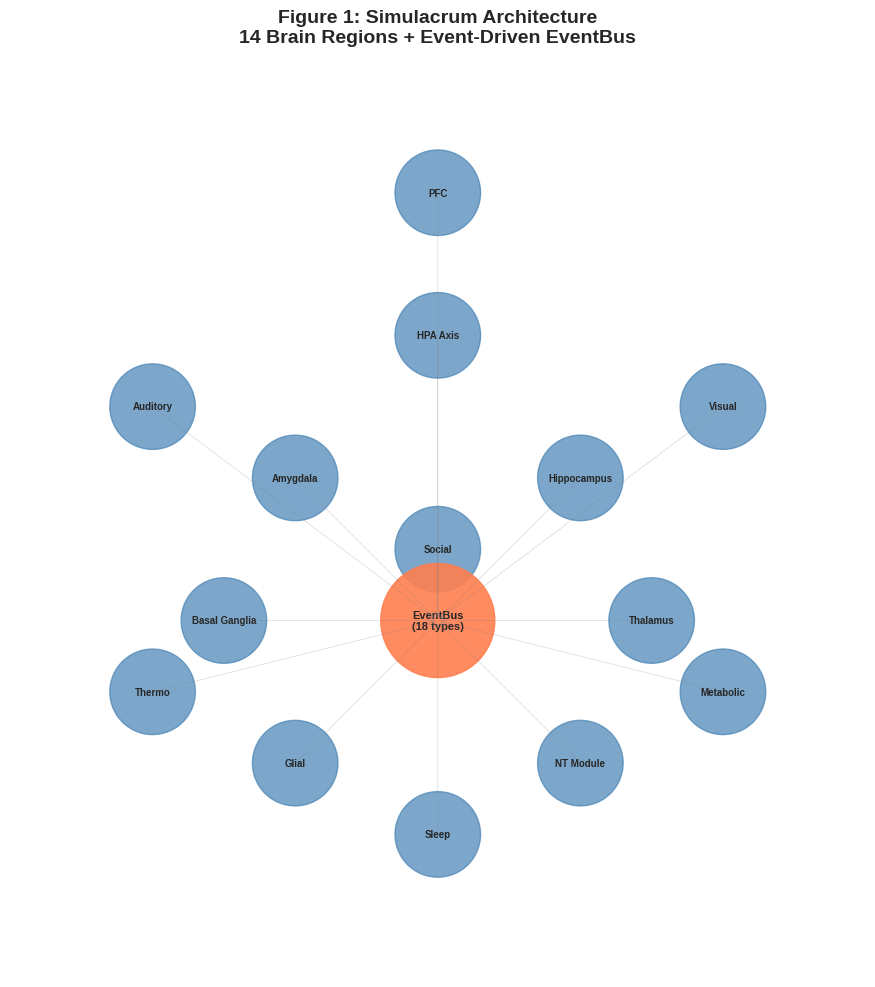
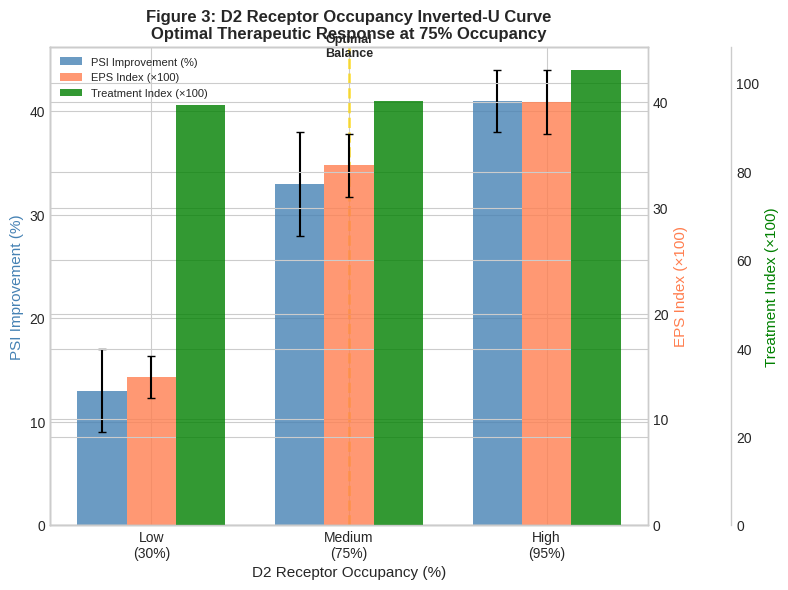
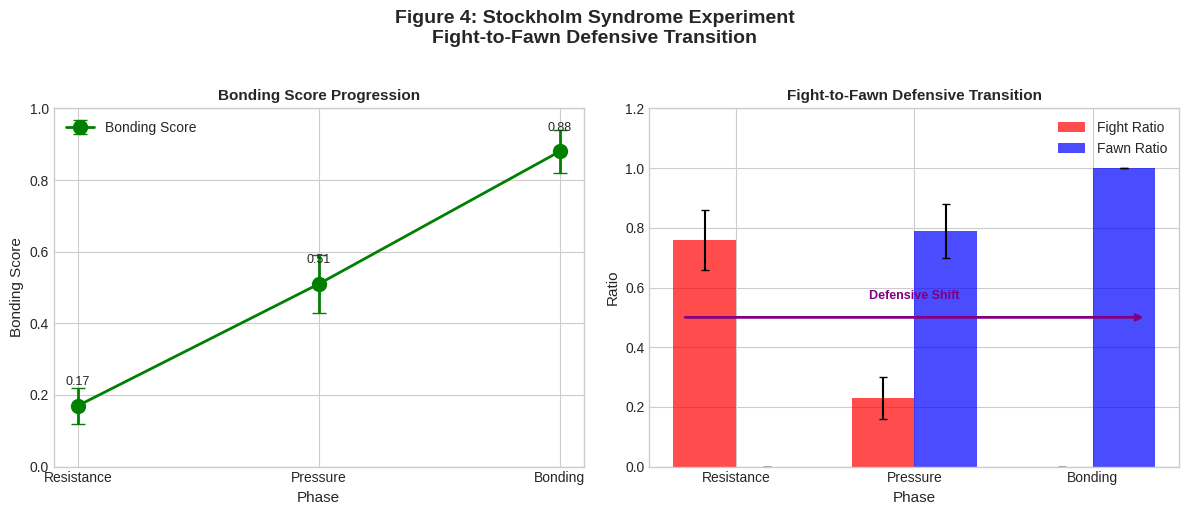
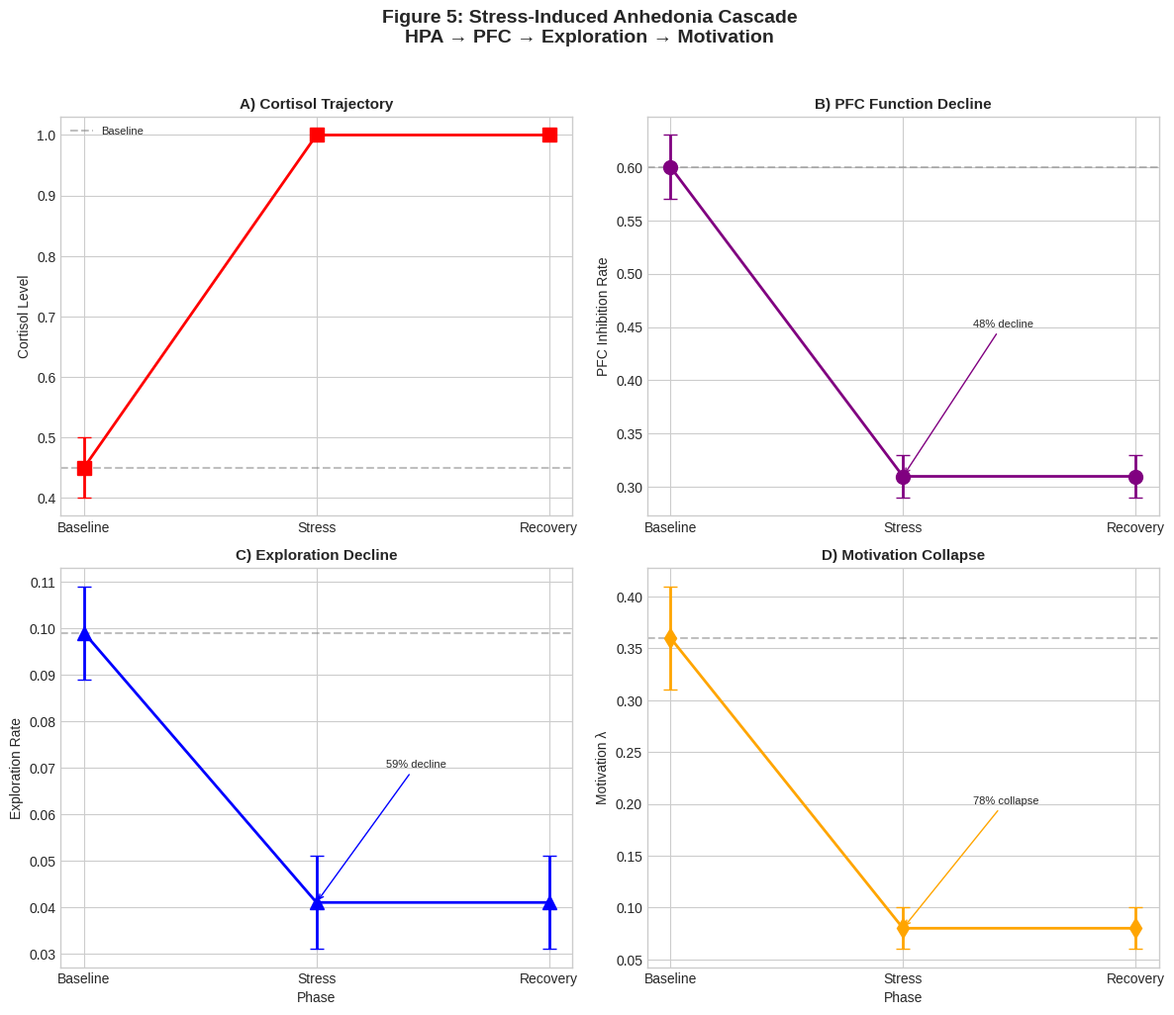
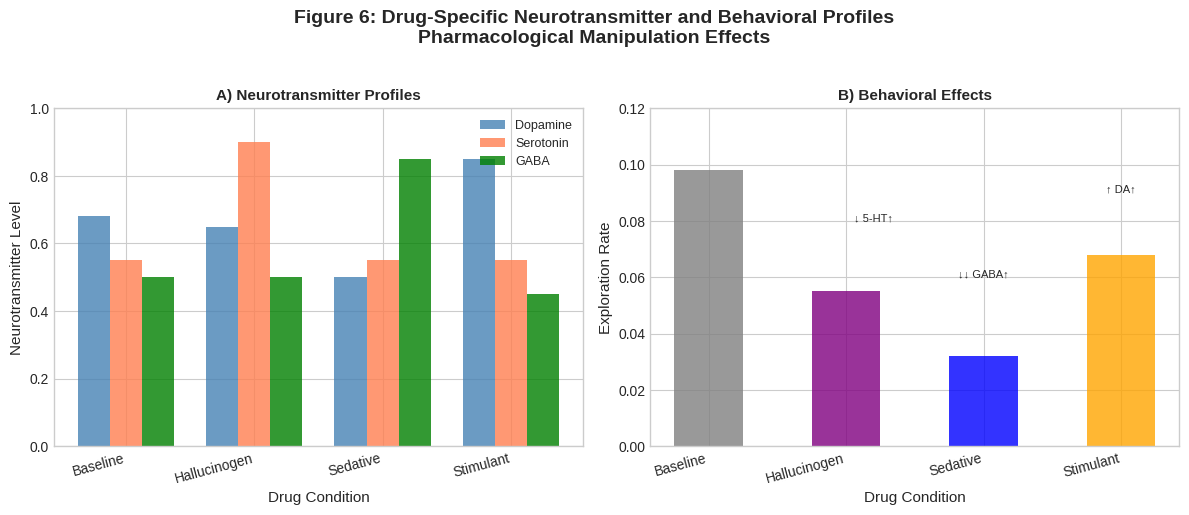

Here is the Python script that generated these plots, in order:
#!/usr/bin/env python3
"""
Figure Generation Script for PLOS_CLF_DRAFT_REVISED
Generates 6 figures for the Simulacrum manuscript
"""

import matplotlib.pyplot as plt
import numpy as np
import os

# Create output directory
os.makedirs('figures', exist_ok=True)

# Set style for publication
plt.style.use('seaborn-v0_8-whitegrid')
plt.rcParams['font.family'] = 'sans-serif'
plt.rcParams['font.size'] = 10
plt.rcParams['axes.labelsize'] = 11
plt.rcParams['axes.titlesize'] = 12
plt.rcParams['figure.dpi'] = 300

# =============================================================================
# Figure 1: Architecture Diagram (14 regions + EventBus)
# =============================================================================
def create_architecture_diagram():
    fig, ax = plt.subplots(figsize=(12, 10))

    # Brain regions (simplified circular layout)
    regions = {
        'HPA Axis': (0, 4),
        'Amygdala': (-2, 2),
        'Hippocampus': (2, 2),
        'PFC': (0, 6),
        'Basal Ganglia': (-3, 0),
        'Thalamus': (3, 0),
        'Auditory': (-4, 3),
        'Visual': (4, 3),
        'Glial': (-2, -2),
        'NT Module': (2, -2),
        'Thermo': (-4, -1),
        'Metabolic': (4, -1),
        'Sleep': (0, -3),
        'Social': (0, 1)
    }

    # Draw regions as circles
    for region, (x, y) in regions.items():
        circle = plt.Circle((x, y), 0.6, fill=True, color='steelblue', alpha=0.7)
        ax.add_patch(circle)
        ax.text(x, y, region, ha='center', va='center', fontsize=7, fontweight='bold')

    # Draw EventBus in center
    bus_circle = plt.Circle((0, 0), 0.8, fill=True, color='coral', alpha=0.9)
    ax.add_patch(bus_circle)
    ax.text(0, 0, 'EventBus\n(18 types)', ha='center', va='center', fontsize=8, fontweight='bold')

    # Draw connections to EventBus
    for region, (x, y) in regions.items():
        ax.annotate('', xy=(0, 0), xytext=(x, y),
                   arrowprops=dict(arrowstyle='->', color='gray', alpha=0.3, lw=0.5))

    ax.set_xlim(-6, 6)
    ax.set_ylim(-5, 8)
    ax.set_aspect('equal')
    ax.axis('off')
    ax.set_title('Figure 1: Simulacrum Architecture\n14 Brain Regions + Event-Driven EventBus', fontsize=14, fontweight='bold')

    plt.tight_layout()
    plt.savefig('figures/architecture_diagram.png', bbox_inches='tight', dpi=300)
    plt.close()
    print("[OK] Figure 1: Architecture diagram saved")

# =============================================================================
# Figure 2: Bio-Gating Mechanism Flowchart
# =============================================================================
def create_bio_gating_flowchart():
    fig, ax = plt.subplots(figsize=(10, 8))

    # Box positions
    boxes = {
        'Input x': (1, 7),
        'Content\nRouting': (1, 5.5),
        'Membrane\nPotential p': (3, 5.5),
        'Emotion\nModulation': (5, 5.5),
        'Mood\nState': (7, 5.5),
        'Summation': (4, 3.5),
        'Softmax': (4, 2),
        'Expert\nSelection': (4, 0.5)
    }

    # Draw boxes
    for name, (x, y) in boxes.items():
        if name == 'Input x':
            bbox = dict(boxstyle='round', facecolor='lightgreen', alpha=0.8)
        elif name == 'Expert\nSelection':
            bbox = dict(boxstyle='round', facecolor='lightyellow', alpha=0.8)
        else:
            bbox = dict(boxstyle='round', facecolor='lightblue', alpha=0.8)
        ax.text(x, y, name, ha='center', va='center', fontsize=9,
                fontweight='bold', bbox=bbox)

    # Draw arrows
    arrows = [
        ('Input x', 'Content\nRouting'),
        ('Content\nRouting', 'Summation'),
        ('Membrane\nPotential p', 'Summation'),
        ('Emotion\nModulation', 'Summation'),
        ('Mood\nState', 'Summation'),
        ('Summation', 'Softmax'),
        ('Softmax', 'Expert\nSelection')
    ]

    for start, end in arrows:
        sx, sy = boxes[start]
        ex, ey = boxes[end]
        ax.annotate('', xy=(ex, ey), xytext=(sx, sy),
                   arrowprops=dict(arrowstyle='->', color='black', lw=1.5))

    # Add formula
    ax.text(4, 8.5, r'$\mathrm{gate}_i = \mathrm{softmax}(W_c x + p + e + m)_i$',
            ha='center', va='center', fontsize=12,
            bbox=dict(boxstyle='round', facecolor='white', edgecolor='gray'))

    ax.set_xlim(0, 8)
    ax.set_ylim(0, 9)
    ax.axis('off')
    ax.set_title('Figure 2: Bio-Gating Mechanism\nNeurotransmitter-Modulated MoE Routing', fontsize=14, fontweight='bold')

    plt.tight_layout()
    plt.savefig('figures/bio_gating_mechanism.png', bbox_inches='tight', dpi=300)
    plt.close()
    print("[OK] Figure 2: Bio-Gating mechanism saved")

# =============================================================================
# Figure 3: D2 Occupancy Inverted-U Curve
# =============================================================================
def create_d2_inverted_u():
    fig, ax1 = plt.subplots(figsize=(8, 6))

    # Data from manuscript Table 5
    occupancy = [30, 75, 95]
    psi_improvement = [13, 33, 41]
    eps_index = [0.14, 0.34, 0.40]
    treatment_index = [0.95, 0.96, 1.03]

    # Error bars (approximate from manuscript)
    psi_err = [4, 5, 3]
    eps_err = [0.02, 0.03, 0.03]

    x = np.arange(len(occupancy))
    width = 0.25

    # Create bars
    bars1 = ax1.bar(x - width, psi_improvement, width, label='PSI Improvement (%)',
                    color='steelblue', alpha=0.8, yerr=psi_err, capsize=3)

    ax2 = ax1.twinx()
    bars2 = ax2.bar(x, [e*100 for e in eps_index], width, label='EPS Index (×100)',
                    color='coral', alpha=0.8, yerr=[e*100 for e in eps_err], capsize=3)

    ax3 = ax1.twinx()
    ax3.spines['right'].set_position(('outward', 60))
    bars3 = ax3.bar(x + width, [t*100 for t in treatment_index], width,
                    label='Treatment Index (×100)', color='green', alpha=0.8)

    ax1.set_xlabel('D2 Receptor Occupancy (%)', fontsize=11)
    ax1.set_ylabel('PSI Improvement (%)', color='steelblue', fontsize=11)
    ax2.set_ylabel('EPS Index (×100)', color='coral', fontsize=11)
    ax3.set_ylabel('Treatment Index (×100)', color='green', fontsize=11)

    ax1.set_xticks(x)
    ax1.set_xticklabels(['Low\n(30%)', 'Medium\n(75%)', 'High\n(95%)'])

    # Highlight optimal
    ax1.axvline(x=1, color='gold', linestyle='--', alpha=0.7, linewidth=2)
    ax1.text(1, 45, 'Optimal\nBalance', ha='center', va='bottom', fontsize=9, fontweight='bold')

    lines1, labels1 = ax1.get_legend_handles_labels()
    lines2, labels2 = ax2.get_legend_handles_labels()
    lines3, labels3 = ax3.get_legend_handles_labels()
    ax1.legend(lines1 + lines2 + lines3, labels1 + labels2 + labels3, loc='upper left', fontsize=8)

    ax1.set_title('Figure 3: D2 Receptor Occupancy Inverted-U Curve\nOptimal Therapeutic Response at 75% Occupancy',
                  fontsize=12, fontweight='bold')

    plt.tight_layout()
    plt.savefig('figures/exp10_inverted_u.png', bbox_inches='tight', dpi=300)
    plt.close()
    print("[OK] Figure 3: D2 inverted-U curve saved")

# =============================================================================
# Figure 4: Stockholm Syndrome Trajectory
# =============================================================================
def create_stockholm_trajectory():
    fig, (ax1, ax2) = plt.subplots(1, 2, figsize=(12, 5))

    # Data from manuscript
    phases = ['Resistance', 'Pressure', 'Bonding']
    bonding_score = [0.17, 0.51, 0.88]
    fight_ratio = [0.76, 0.23, 0.00]
    fawn_ratio = [0.00, 0.79, 1.00]

    # Error bars
    bonding_err = [0.05, 0.08, 0.06]
    fight_err = [0.10, 0.07, 0.00]
    fawn_err = [0.00, 0.09, 0.00]

    # Left panel: Bonding trajectory
    ax1.errorbar(phases, bonding_score, yerr=bonding_err, marker='o',
                 color='green', linewidth=2, markersize=10, capsize=5, label='Bonding Score')
    ax1.set_ylabel('Bonding Score', fontsize=11)
    ax1.set_xlabel('Phase', fontsize=11)
    ax1.set_ylim(0, 1)
    ax1.legend(loc='upper left')
    ax1.set_title('Bonding Score Progression', fontsize=11, fontweight='bold')

    # Add annotations
    for i, (x, y) in enumerate(zip(phases, bonding_score)):
        ax1.annotate(f'{y:.2f}', (x, y), textcoords='offset points',
                    xytext=(0, 15), ha='center', fontsize=9)

    # Right panel: Fight-to-fawn transition
    x_pos = np.arange(len(phases))
    width = 0.35

    ax2.bar(x_pos - width/2, fight_ratio, width, label='Fight Ratio',
            color='red', alpha=0.7, yerr=fight_err, capsize=3)
    ax2.bar(x_pos + width/2, fawn_ratio, width, label='Fawn Ratio',
            color='blue', alpha=0.7, yerr=fawn_err, capsize=3)

    ax2.set_ylabel('Ratio', fontsize=11)
    ax2.set_xlabel('Phase', fontsize=11)
    ax2.set_xticks(x_pos)
    ax2.set_xticklabels(phases)
    ax2.set_ylim(0, 1.2)
    ax2.legend(loc='upper right')
    ax2.set_title('Fight-to-Fawn Defensive Transition', fontsize=11, fontweight='bold')

    # Add transition arrow
    ax2.annotate('', xy=(2.3, 0.5), xytext=(-0.3, 0.5),
                arrowprops=dict(arrowstyle='->', color='purple', lw=2))
    ax2.text(1, 0.55, 'Defensive Shift', ha='center', va='bottom',
             fontsize=9, color='purple', fontweight='bold')

    fig.suptitle('Figure 4: Stockholm Syndrome Experiment\nFight-to-Fawn Defensive Transition',
                 fontsize=14, fontweight='bold', y=1.02)

    plt.tight_layout()
    plt.savefig('figures/exp5_bonding_trajectory.png', bbox_inches='tight', dpi=300)
    plt.close()
    print("[OK] Figure 4: Stockholm syndrome trajectory saved")

# =============================================================================
# Figure 5: Stress Cascade Anhedonia
# =============================================================================
def create_stress_cascade():
    fig, axes = plt.subplots(2, 2, figsize=(12, 10))

    phases = ['Baseline', 'Stress', 'Recovery']

    # Data from manuscript Table 6
    cortisol = [0.45, 1.0, 1.0]
    pfc_inhibition = [0.60, 0.31, 0.31]
    exploration = [0.099, 0.041, 0.041]
    motivation = [0.36, 0.08, 0.08]

    # Error bars (approximate)
    cortisol_err = [0.05, 0.0, 0.0]
    pfc_err = [0.03, 0.02, 0.02]
    exploration_err = [0.01, 0.01, 0.01]
    motivation_err = [0.05, 0.02, 0.02]

    # Cortisol
    axes[0, 0].errorbar(phases, cortisol, yerr=cortisol_err, marker='s',
                       color='red', linewidth=2, markersize=10, capsize=5)
    axes[0, 0].set_ylabel('Cortisol Level', fontsize=10)
    axes[0, 0].set_title('A) Cortisol Trajectory', fontsize=11, fontweight='bold')
    axes[0, 0].axhline(y=0.45, color='gray', linestyle='--', alpha=0.5, label='Baseline')
    axes[0, 0].legend(fontsize=8)

    # PFC Inhibition
    axes[0, 1].errorbar(phases, pfc_inhibition, yerr=pfc_err, marker='o',
                       color='purple', linewidth=2, markersize=10, capsize=5)
    axes[0, 1].set_ylabel('PFC Inhibition Rate', fontsize=10)
    axes[0, 1].set_title('B) PFC Function Decline', fontsize=11, fontweight='bold')
    axes[0, 1].axhline(y=0.60, color='gray', linestyle='--', alpha=0.5)
    axes[0, 1].annotate('48% decline', xy=(1, 0.31), xytext=(1.3, 0.45),
                       arrowprops=dict(arrowstyle='->', color='purple'), fontsize=8)

    # Exploration
    axes[1, 0].errorbar(phases, exploration, yerr=exploration_err, marker='^',
                       color='blue', linewidth=2, markersize=10, capsize=5)
    axes[1, 0].set_ylabel('Exploration Rate', fontsize=10)
    axes[1, 0].set_xlabel('Phase', fontsize=10)
    axes[1, 0].set_title('C) Exploration Decline', fontsize=11, fontweight='bold')
    axes[1, 0].axhline(y=0.099, color='gray', linestyle='--', alpha=0.5)
    axes[1, 0].annotate('59% decline', xy=(1, 0.041), xytext=(1.3, 0.07),
                       arrowprops=dict(arrowstyle='->', color='blue'), fontsize=8)

    # Motivation
    axes[1, 1].errorbar(phases, motivation, yerr=motivation_err, marker='d',
                       color='orange', linewidth=2, markersize=10, capsize=5)
    axes[1, 1].set_ylabel('Motivation λ', fontsize=10)
    axes[1, 1].set_xlabel('Phase', fontsize=10)
    axes[1, 1].set_title('D) Motivation Collapse', fontsize=11, fontweight='bold')
    axes[1, 1].axhline(y=0.36, color='gray', linestyle='--', alpha=0.5)
    axes[1, 1].annotate('78% collapse', xy=(1, 0.08), xytext=(1.3, 0.20),
                       arrowprops=dict(arrowstyle='->', color='orange'), fontsize=8)

    fig.suptitle('Figure 5: Stress-Induced Anhedonia Cascade\nHPA → PFC → Exploration → Motivation',
                 fontsize=14, fontweight='bold', y=1.02)

    plt.tight_layout()
    plt.savefig('figures/expA_stress_anhedonia.png', bbox_inches='tight', dpi=300)
    plt.close()
    print("[OK] Figure 5: Stress cascade anhedonia saved")

# =============================================================================
# Figure 6: Drug-Specific Profiles
# =============================================================================
def create_drug_profiles():
    fig, (ax1, ax2) = plt.subplots(1, 2, figsize=(12, 5))

    drugs = ['Baseline', 'Hallucinogen', 'Sedative', 'Stimulant']

    # Neurotransmitter data from manuscript
    da = [0.68, 0.65, 0.50, 0.85]
    ht = [0.55, 0.90, 0.55, 0.55]
    gaba = [0.50, 0.50, 0.85, 0.45]
    exploration = [0.098, 0.055, 0.032, 0.068]

    x = np.arange(len(drugs))
    width = 0.25

    # Left panel: Neurotransmitter profiles
    ax1.bar(x - width, da, width, label='Dopamine', color='steelblue', alpha=0.8)
    ax1.bar(x, ht, width, label='Serotonin', color='coral', alpha=0.8)
    ax1.bar(x + width, gaba, width, label='GABA', color='green', alpha=0.8)

    ax1.set_ylabel('Neurotransmitter Level', fontsize=11)
    ax1.set_xlabel('Drug Condition', fontsize=11)
    ax1.set_xticks(x)
    ax1.set_xticklabels(drugs, rotation=15, ha='right')
    ax1.legend(loc='upper right', fontsize=9)
    ax1.set_ylim(0, 1)
    ax1.set_title('A) Neurotransmitter Profiles', fontsize=11, fontweight='bold')

    # Right panel: Behavioral effects
    colors = ['gray', 'purple', 'blue', 'orange']
    bars = ax2.bar(x, exploration, width=0.5, color=colors, alpha=0.8)

    ax2.set_ylabel('Exploration Rate', fontsize=11)
    ax2.set_xlabel('Drug Condition', fontsize=11)
    ax2.set_xticks(x)
    ax2.set_xticklabels(drugs, rotation=15, ha='right')
    ax2.set_ylim(0, 0.12)
    ax2.set_title('B) Behavioral Effects', fontsize=11, fontweight='bold')

    # Add annotations
    ax2.annotate('↓ 5-HT↑', xy=(1, 0.055), xytext=(1.2, 0.08),
                fontsize=8, ha='center')
    ax2.annotate('↓↓ GABA↑', xy=(2, 0.032), xytext=(2, 0.06),
                fontsize=8, ha='center')
    ax2.annotate('↑ DA↑', xy=(3, 0.068), xytext=(3, 0.09),
                fontsize=8, ha='center')

    fig.suptitle('Figure 6: Drug-Specific Neurotransmitter and Behavioral Profiles\nPharmacological Manipulation Effects',
                 fontsize=14, fontweight='bold', y=1.02)

    plt.tight_layout()
    plt.savefig('figures/expB_drug_decision.png', bbox_inches='tight', dpi=300)
    plt.close()
    print("[OK] Figure 6: Drug profiles saved")

# =============================================================================
# Main execution
# =============================================================================
if __name__ == '__main__':
    print("\n" + "="*60)
    print("Figure Generation for PLOS_CLF_DRAFT_REVISED")
    print("="*60 + "\n")

    create_architecture_diagram()
    create_bio_gating_flowchart()
    create_d2_inverted_u()
    create_stockholm_trajectory()
    create_stress_cascade()
    create_drug_profiles()

    print("\n" + "="*60)
    print("All 6 figures generated successfully!")
    print("Output directory: figures/")
    print("="*60)
